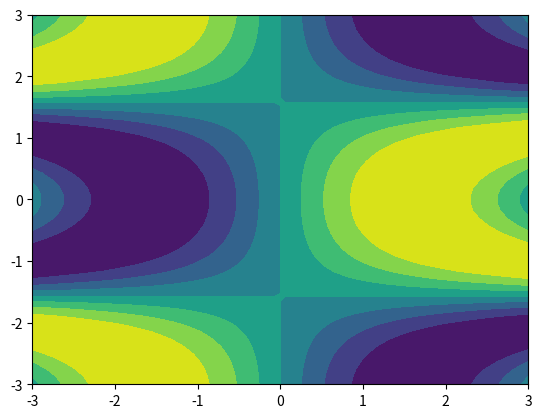

The matplotlib source for this figure:
#!/usr/bin/env python3
import numpy as np
import matplotlib.pyplot as plt

#Used to save test surfaces to files that ArcGRID files which GDAL can read
def writeArrayToArcGrid(filename,arr):
  arr                = np.copy(arr)
  arr[np.isnan(arr)] = -9999
  arr                = np.flipud(arr)
  fout               = open(filename,'wb')
  headerstring       = bytes('NCOLS %d\nNROWS %d\nXLLCENTER %f\nYLLCENTER %f\nCELLSIZE %f\nNODATA_value %f\n' % (arr.shape[1], arr.shape[0], -4.2000, 53.2200, 3,-9999), 'UTF-8')
  fout.write(headerstring)
  np.savetxt(fout,arr,'%5.5f')

#Generate test surface z(x,y) = sin(x cos(y))
x = np.linspace(-3, 3, 50)
y = np.linspace(-3, 3, 50)
xx, yy = np.meshgrid(x, y)
z = np.sin(xx*np.cos(yy))

#Show test surface
plt.contourf(x,y,z)
plt.show()

writeArrayToArcGrid("./sin-x-cos-y.asc", z)
